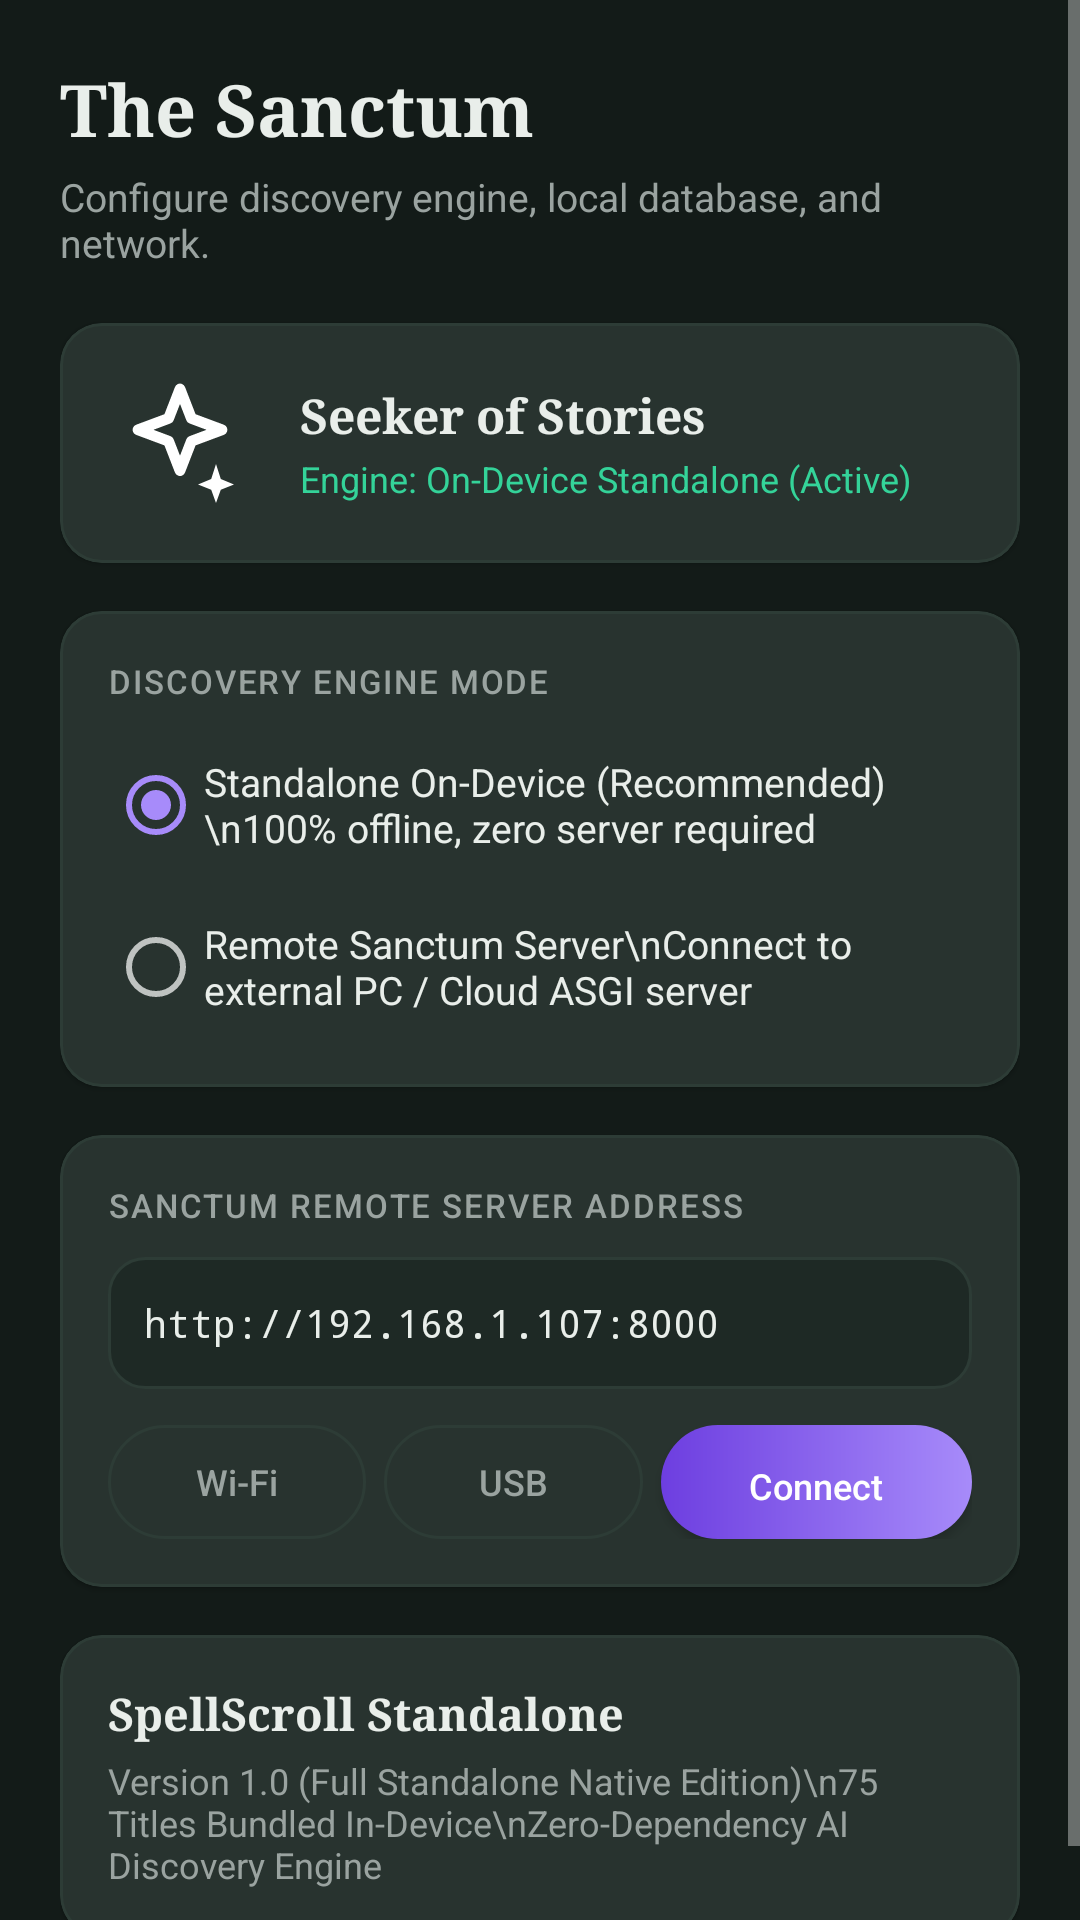

Reconstruct the res/layout file that produces this screen, plus the resources it refers to.
<!-- AndroidManifest.xml: application theme Theme.SpellScroll -->
<!-- res/layout/fragment_sanctum.xml -->
<?xml version="1.0" encoding="utf-8"?>
<ScrollView xmlns:android="http://schemas.android.com/apk/res/android"
    xmlns:app="http://schemas.android.com/apk/res-auto"
    android:layout_width="match_parent"
    android:layout_height="match_parent"
    android:background="@color/spell_background"
    android:fillViewport="true">

    <LinearLayout
        android:layout_width="match_parent"
        android:layout_height="wrap_content"
        android:orientation="vertical"
        android:padding="20dp">

        <TextView
            android:layout_width="wrap_content"
            android:layout_height="wrap_content"
            android:fontFamily="serif"
            android:text="The Sanctum"
            android:textColor="@color/spell_text_primary"
            android:textSize="24sp"
            android:textStyle="bold" />

        <TextView
            android:layout_width="wrap_content"
            android:layout_height="wrap_content"
            android:layout_marginTop="4dp"
            android:text="Configure discovery engine, local database, and network."
            android:textColor="@color/spell_text_muted"
            android:textSize="13sp" />

        
        <com.google.android.material.card.MaterialCardView
            android:layout_width="match_parent"
            android:layout_height="wrap_content"
            android:layout_marginTop="18dp"
            app:cardBackgroundColor="@color/spell_surface"
            app:cardCornerRadius="14dp"
            app:strokeColor="@color/spell_surface_border"
            app:strokeWidth="1dp">

            <LinearLayout
                android:layout_width="match_parent"
                android:layout_height="wrap_content"
                android:gravity="center_vertical"
                android:padding="16dp">

                <ImageView
                    android:layout_width="48dp"
                    android:layout_height="48dp"
                    android:contentDescription="@null"
                    android:src="@drawable/ic_nav_sanctum" />

                <LinearLayout
                    android:layout_width="0dp"
                    android:layout_height="wrap_content"
                    android:layout_marginStart="16dp"
                    android:layout_weight="1"
                    android:orientation="vertical">

                    <TextView
                        android:layout_width="wrap_content"
                        android:layout_height="wrap_content"
                        android:fontFamily="serif"
                        android:text="Seeker of Stories"
                        android:textColor="@color/spell_text_primary"
                        android:textSize="16sp"
                        android:textStyle="bold" />

                    <TextView
                        android:id="@+id/tv_engine_status"
                        android:layout_width="wrap_content"
                        android:layout_height="wrap_content"
                        android:layout_marginTop="2dp"
                        android:text="Engine: On-Device Standalone (Active)"
                        android:textColor="@color/spell_mint"
                        android:textSize="12sp" />
                </LinearLayout>

            </LinearLayout>
        </com.google.android.material.card.MaterialCardView>

        
        <com.google.android.material.card.MaterialCardView
            android:layout_width="match_parent"
            android:layout_height="wrap_content"
            android:layout_marginTop="16dp"
            app:cardBackgroundColor="@color/spell_surface"
            app:cardCornerRadius="14dp"
            app:strokeColor="@color/spell_surface_border"
            app:strokeWidth="1dp">

            <LinearLayout
                android:layout_width="match_parent"
                android:layout_height="wrap_content"
                android:orientation="vertical"
                android:padding="16dp">

                <TextView
                    android:layout_width="wrap_content"
                    android:layout_height="wrap_content"
                    android:fontFamily="sans-serif-medium"
                    android:letterSpacing="0.06"
                    android:text="DISCOVERY ENGINE MODE"
                    android:textColor="@color/spell_text_muted"
                    android:textSize="11sp" />

                <RadioGroup
                    android:id="@+id/rg_engine_mode"
                    android:layout_width="match_parent"
                    android:layout_height="wrap_content"
                    android:layout_marginTop="10dp">

                    <RadioButton
                        android:id="@+id/rb_mode_standalone"
                        android:layout_width="match_parent"
                        android:layout_height="wrap_content"
                        android:checked="true"
                        android:text="Standalone On-Device (Recommended)\n100% offline, zero server required"
                        android:textColor="@color/spell_text_primary"
                        android:textSize="13sp" />

                    <RadioButton
                        android:id="@+id/rb_mode_remote"
                        android:layout_width="match_parent"
                        android:layout_height="wrap_content"
                        android:layout_marginTop="6dp"
                        android:text="Remote Sanctum Server\nConnect to external PC / Cloud ASGI server"
                        android:textColor="@color/spell_text_primary"
                        android:textSize="13sp" />
                </RadioGroup>

            </LinearLayout>
        </com.google.android.material.card.MaterialCardView>

        
        <com.google.android.material.card.MaterialCardView
            android:id="@+id/card_remote_server"
            android:layout_width="match_parent"
            android:layout_height="wrap_content"
            android:layout_marginTop="16dp"
            app:cardBackgroundColor="@color/spell_surface"
            app:cardCornerRadius="14dp"
            app:strokeColor="@color/spell_surface_border"
            app:strokeWidth="1dp">

            <LinearLayout
                android:layout_width="match_parent"
                android:layout_height="wrap_content"
                android:orientation="vertical"
                android:padding="16dp">

                <TextView
                    android:layout_width="wrap_content"
                    android:layout_height="wrap_content"
                    android:fontFamily="sans-serif-medium"
                    android:letterSpacing="0.06"
                    android:text="SANCTUM REMOTE SERVER ADDRESS"
                    android:textColor="@color/spell_text_muted"
                    android:textSize="11sp" />

                <EditText
                    android:id="@+id/et_server_url"
                    android:layout_width="match_parent"
                    android:layout_height="44dp"
                    android:layout_marginTop="10dp"
                    android:background="@drawable/bg_search_field"
                    android:fontFamily="monospace"
                    android:paddingStart="12dp"
                    android:paddingEnd="12dp"
                    android:text="http://192.168.1.107:8000"
                    android:textColor="@color/spell_text_primary"
                    android:textSize="13sp" />

                
                <LinearLayout
                    android:layout_width="match_parent"
                    android:layout_height="wrap_content"
                    android:layout_marginTop="12dp"
                    android:gravity="center"
                    android:orientation="horizontal">

                    <Button
                        android:id="@+id/btn_preset_wifi"
                        android:layout_width="0dp"
                        android:layout_height="38dp"
                        android:layout_marginEnd="6dp"
                        android:layout_weight="1"
                        android:background="@drawable/bg_btn_secondary"
                        android:text="Wi-Fi"
                        android:textAllCaps="false"
                        android:textColor="@color/spell_text_muted"
                        android:textSize="12sp" />

                    <Button
                        android:id="@+id/btn_preset_usb"
                        android:layout_width="0dp"
                        android:layout_height="38dp"
                        android:layout_marginEnd="6dp"
                        android:layout_weight="1"
                        android:background="@drawable/bg_btn_secondary"
                        android:text="USB"
                        android:textAllCaps="false"
                        android:textColor="@color/spell_text_muted"
                        android:textSize="12sp" />

                    <Button
                        android:id="@+id/btn_save_server"
                        android:layout_width="0dp"
                        android:layout_height="38dp"
                        android:layout_weight="1.2"
                        android:background="@drawable/bg_btn_primary"
                        android:text="Connect"
                        android:textAllCaps="false"
                        android:textColor="#FFFFFF"
                        android:textSize="12sp" />

                </LinearLayout>

            </LinearLayout>
        </com.google.android.material.card.MaterialCardView>

        
        <com.google.android.material.card.MaterialCardView
            android:layout_width="match_parent"
            android:layout_height="wrap_content"
            android:layout_marginTop="16dp"
            app:cardBackgroundColor="@color/spell_surface"
            app:cardCornerRadius="14dp"
            app:strokeColor="@color/spell_surface_border"
            app:strokeWidth="1dp">

            <LinearLayout
                android:layout_width="match_parent"
                android:layout_height="wrap_content"
                android:orientation="vertical"
                android:padding="16dp">

                <TextView
                    android:layout_width="wrap_content"
                    android:layout_height="wrap_content"
                    android:fontFamily="serif"
                    android:text="SpellScroll Standalone"
                    android:textColor="@color/spell_text_primary"
                    android:textSize="15sp"
                    android:textStyle="bold" />

                <TextView
                    android:layout_width="wrap_content"
                    android:layout_height="wrap_content"
                    android:layout_marginTop="4dp"
                    android:text="Version 1.0 (Full Standalone Native Edition)\n75 Titles Bundled In-Device\nZero-Dependency AI Discovery Engine"
                    android:textColor="@color/spell_text_muted"
                    android:textSize="12sp" />

            </LinearLayout>
        </com.google.android.material.card.MaterialCardView>

    </LinearLayout>

</ScrollView>
<!-- resources referenced by this layout -->
<resources>
  <color name="spell_background">#131B18</color>
  <color name="spell_mint">#34D399</color>
  <color name="spell_surface">#1E2925</color>
  <color name="spell_surface_border">#2D3C36</color>
  <color name="spell_text_muted">#9AA3A0</color>
  <color name="spell_text_primary">#E9EEEA</color>
  <!-- drawable bg_btn_primary (drawable) -->
  <?xml version="1.0" encoding="utf-8"?>
  <ripple xmlns:android="http://schemas.android.com/apk/res/android"
      android:color="#33FFFFFF">
      <item>
          <shape android:shape="rectangle">
              <gradient
                  android:angle="0"
                  android:endColor="@color/spell_accent"
                  android:startColor="@color/spell_accent_dark" />
              <corners android:radius="999dp" />
              <padding
                  android:bottom="12dp"
                  android:left="24dp"
                  android:right="24dp"
                  android:top="12dp" />
          </shape>
      </item>
  </ripple>
  <!-- drawable bg_btn_secondary (drawable) -->
  <?xml version="1.0" encoding="utf-8"?>
  <ripple xmlns:android="http://schemas.android.com/apk/res/android"
      android:color="#33FFFFFF">
      <item>
          <shape android:shape="rectangle">
              <solid android:color="#00000000" />
              <stroke
                  android:width="1dp"
                  android:color="@color/spell_surface_border" />
              <corners android:radius="999dp" />
              <padding
                  android:bottom="10dp"
                  android:left="20dp"
                  android:right="20dp"
                  android:top="10dp" />
          </shape>
      </item>
  </ripple>
  <!-- drawable bg_search_field (drawable) -->
  <?xml version="1.0" encoding="utf-8"?>
  <shape xmlns:android="http://schemas.android.com/apk/res/android"
      android:shape="rectangle">
      <solid android:color="@color/spell_surface" />
      <stroke
          android:width="1dp"
          android:color="@color/spell_surface_border" />
      <corners android:radius="12dp" />
  </shape>
  <!-- drawable ic_nav_sanctum (drawable) -->
  <?xml version="1.0" encoding="utf-8"?>
  <vector xmlns:android="http://schemas.android.com/apk/res/android"
      android:width="24dp"
      android:height="24dp"
      android:viewportWidth="24"
      android:viewportHeight="24">
      <path
          android:pathData="M12,3l1.9,4.9L19,9.8l-5.1,1.9L12,16.6l-1.9,-4.9L5,9.8l5.1,-1.9Z"
          android:strokeColor="#FFFFFF"
          android:strokeWidth="1.8"
          android:strokeLineCap="round"
          android:strokeLineJoin="round" />
      <path
          android:pathData="M18,15.5l0.8,2.5l2.2,0.9l-2.2,0.9l-0.8,2.2l-0.8,-2.2l-2.2,-0.9l2.2,-0.9Z"
          android:fillColor="#FFFFFF" />
  </vector>
  <style name="Theme.SpellScroll" parent="Theme.MaterialComponents.NoActionBar">
          <item name="android:windowBackground">@color/spell_background</item>
          <item name="android:statusBarColor">@color/spell_background</item>
          <item name="android:navigationBarColor">@color/spell_surface</item>
          <item name="colorPrimary">@color/spell_accent</item>
          <item name="colorPrimaryVariant">@color/spell_accent_dark</item>
          <item name="colorSecondary">@color/spell_mint</item>
          <item name="colorAccent">@color/spell_accent</item>
          <item name="colorSurface">@color/spell_surface</item>
          <item name="colorOnSurface">@color/spell_text_primary</item>
      </style>
  <color name="spell_accent">#A78BFA</color>
  <color name="spell_accent_dark">#6D3EE0</color>
</resources>
